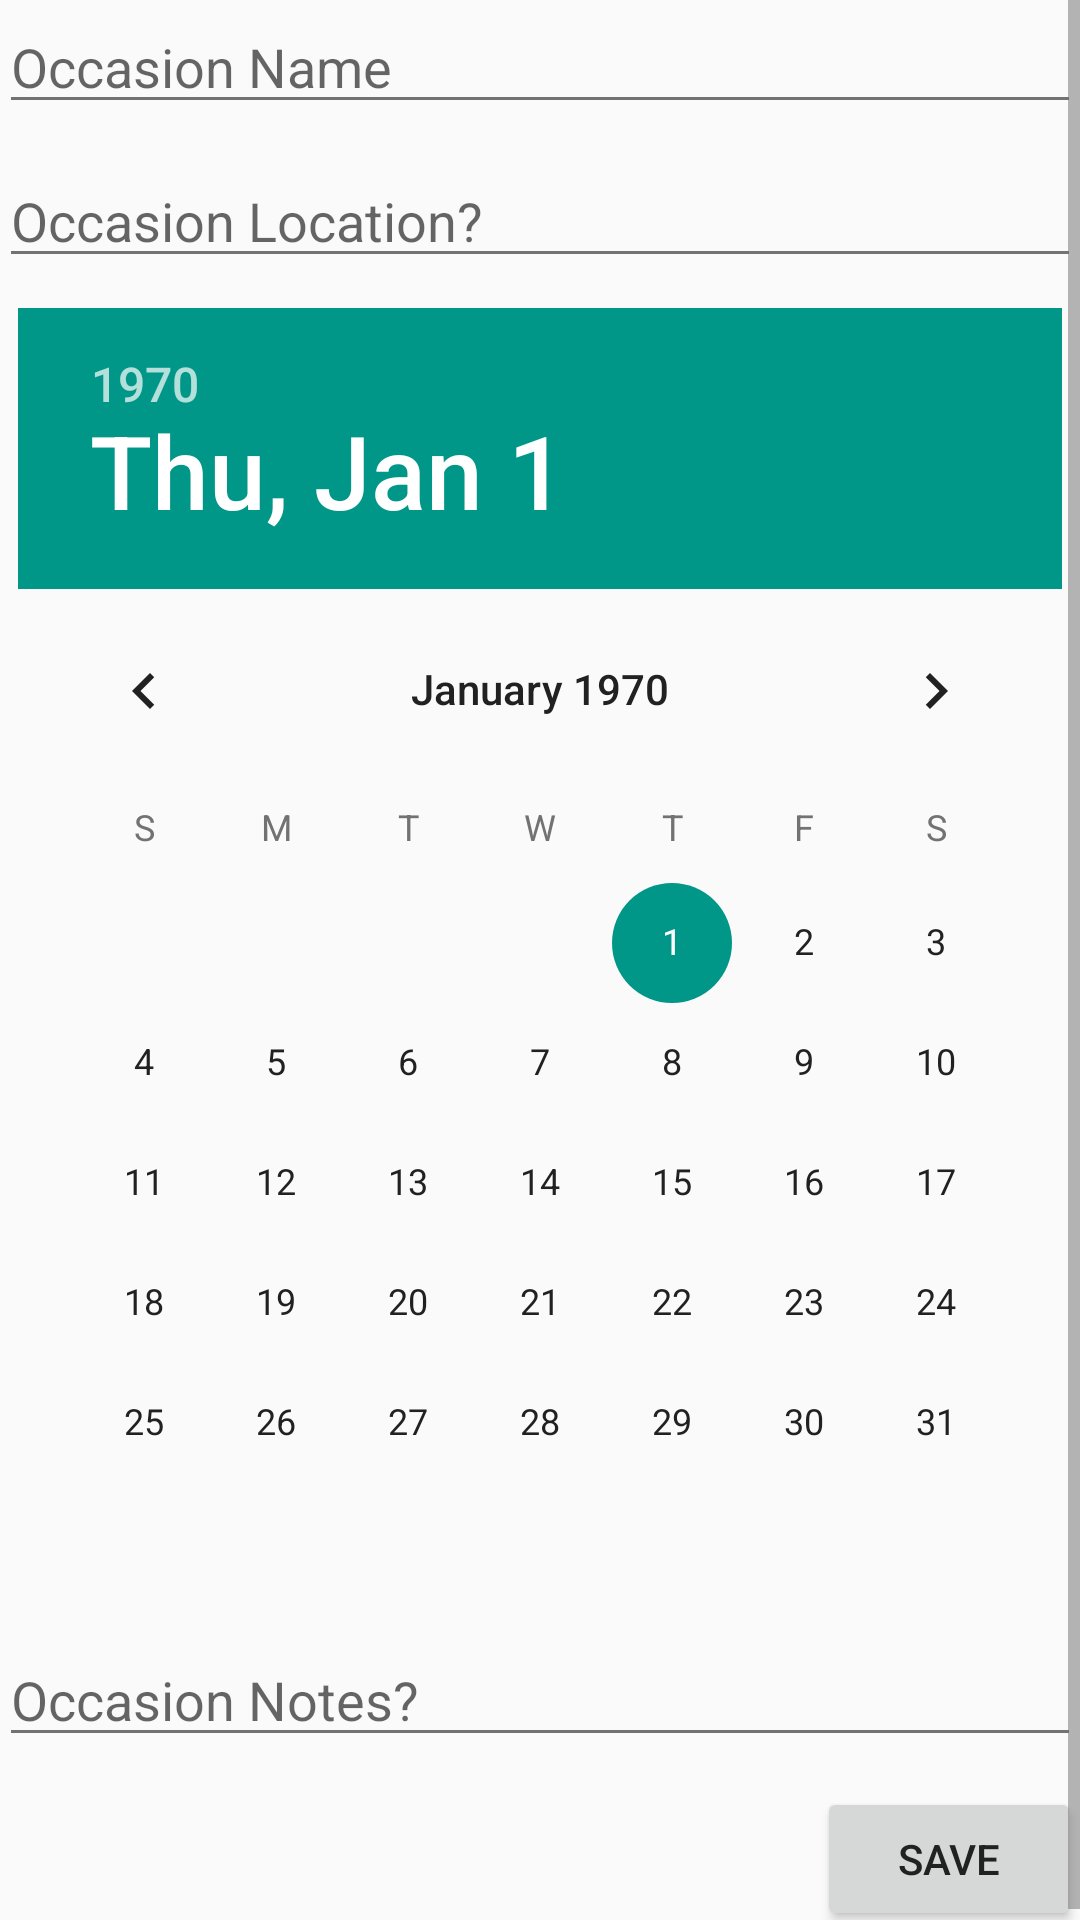

Layout XML and referenced resources for this Android screen:
<!-- AndroidManifest.xml: application theme CardBoxCustom -->
<!-- res/layout/activity_add_occasion.xml -->
<ScrollView
    xmlns:android="http://schemas.android.com/apk/res/android"
    xmlns:tools="http://schemas.android.com/tools"
    android:layout_width="match_parent"
    android:layout_height="match_parent"
    tools:context="com.example.cardkeeper.AddOccasionActivity">

    <LinearLayout
        xmlns:android="http://schemas.android.com/apk/res/android"
        android:layout_width="match_parent"
        android:layout_height="match_parent"
        android:orientation="vertical"
        android:paddingLeft="@dimen/activity_horizontal_margin"
        android:paddingRight="@dimen/activity_horizontal_margin"
        android:paddingTop="@dimen/activity_vertical_margin"
        android:paddingBottom="@dimen/activity_vertical_margin"
        android:weightSum="1">

        <EditText
            android:layout_width="match_parent"
            android:layout_height="wrap_content"
            android:id="@+id/insertOccasionName"
            android:layout_marginBottom="10dp"
            android:hint="@string/insertOccasionNameHint"
            android:inputType="textCapSentences"/>

        <EditText
            android:layout_width="match_parent"
            android:layout_height="wrap_content"
            android:id="@+id/insertOccasionLocation"
            android:layout_marginBottom="10dp"
            android:hint="@string/insertOccasionLocationHint"
            android:inputType="textCapSentences"
            />

        <DatePicker
            android:layout_width="wrap_content"
            android:layout_height="wrap_content"
            android:id="@+id/occasionDatePicker"
            android:layout_gravity="center_horizontal"
            android:calendarViewShown="false"
            android:layout_marginBottom="10dp"/>

        <EditText
            android:layout_width="match_parent"
            android:layout_height="wrap_content"
            android:id="@+id/insertOccasionNotes"
            android:hint="@string/insertOccasionNotesHint"
            android:inputType="textMultiLine|textCapSentences"
            />

        <Button
            android:layout_width="wrap_content"
            android:layout_height="wrap_content"
            android:id="@+id/saveOccasion"
            android:layout_gravity="right"
            android:layout_marginTop="10dp"
            android:layout_weight="0.05"
            android:onClick="saveOccasion"
            android:text="@string/saveButtonText"/>



    </LinearLayout>

</ScrollView>
<!-- resources referenced by this layout -->
<resources>
  <string name="insertOccasionLocationHint">Occasion Location?</string>
  <string name="insertOccasionNameHint">Occasion Name</string>
  <string name="insertOccasionNotesHint">Occasion Notes?</string>
  <string name="saveButtonText">Save</string>
  <style name="CardBoxCustom" parent="android:Theme.Holo.Light">
          <item name="android:actionBarStyle">@style/CardBoxActionBar</item>
      </style>
  <style name="CardBoxActionBar" parent="android:Widget.Holo.ActionBar.Solid">
          <item name="android:background">#00CC66</item>
      </style>
</resources>
